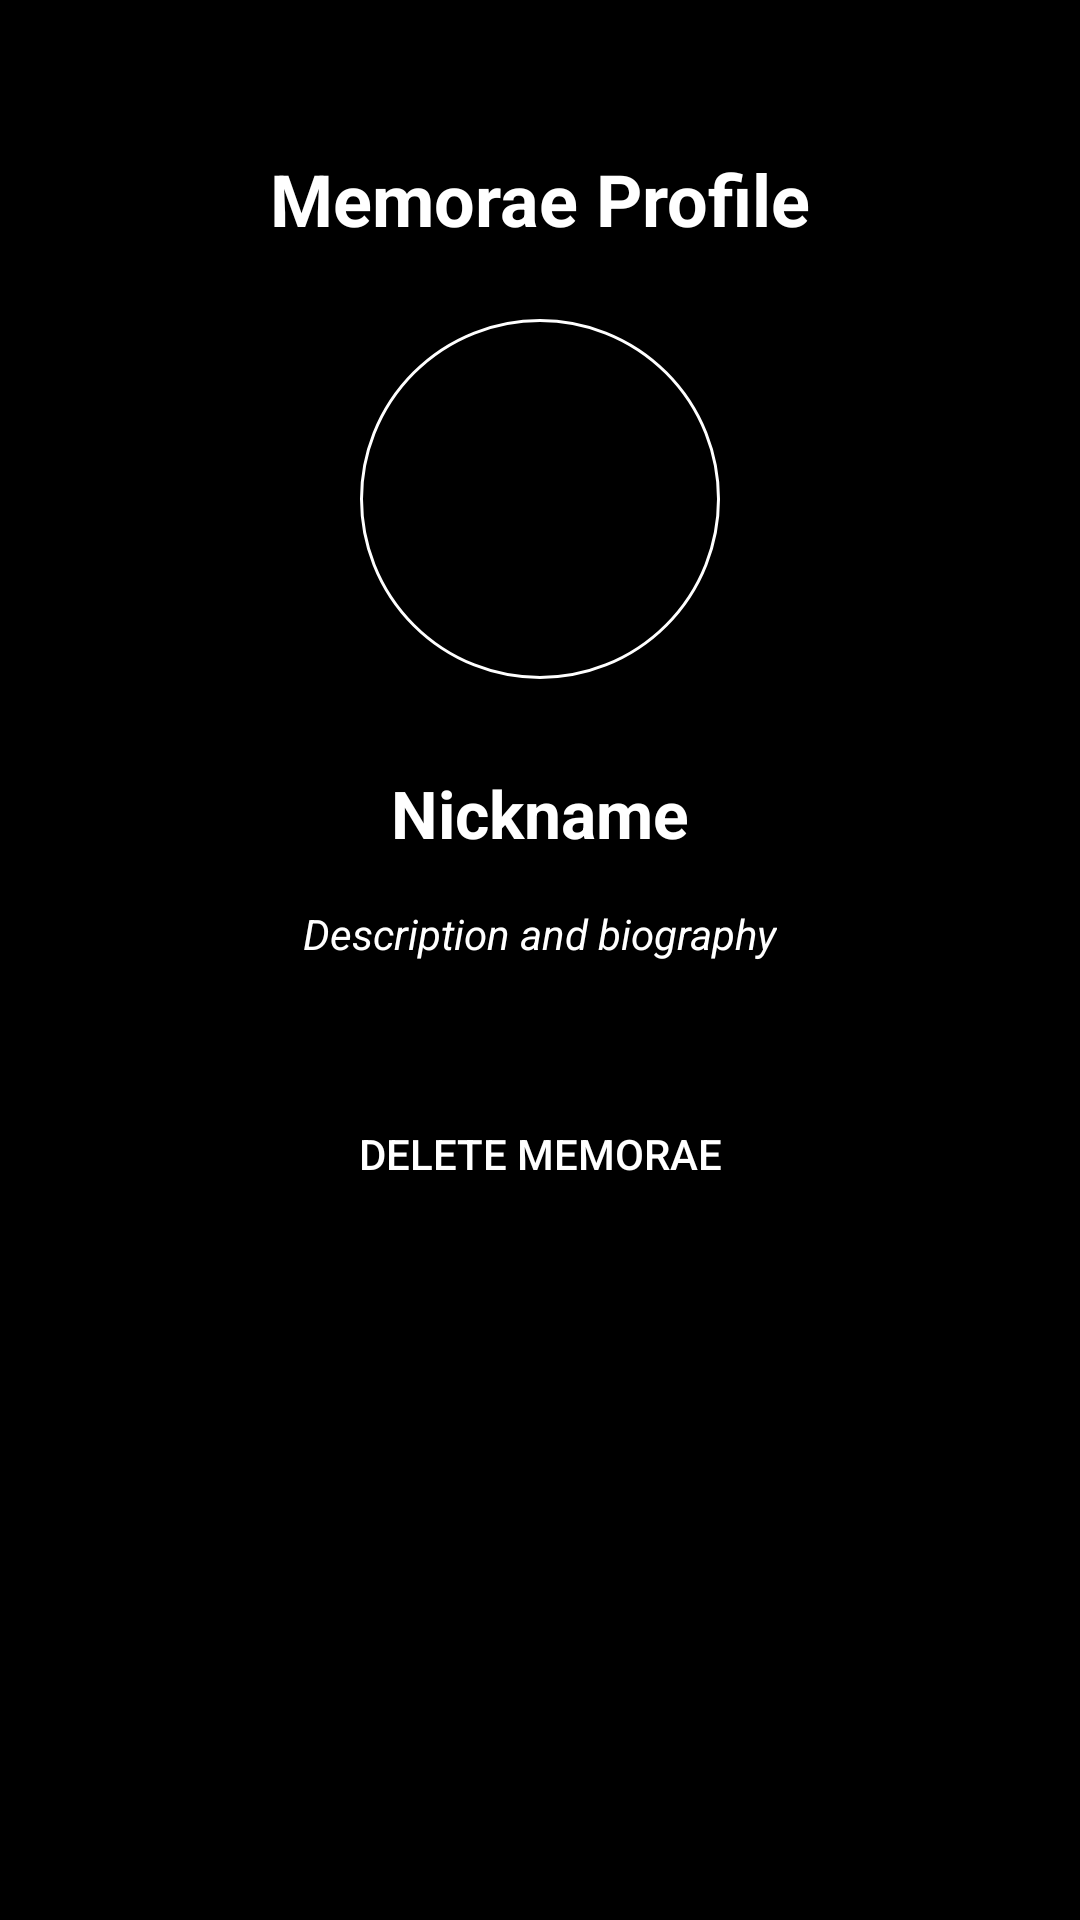

This screen was rendered from an Android layout file. Write that file and the resources it references.
<!-- AndroidManifest.xml: application theme Theme.Always -->
<!-- res/layout/activity_memorae_profile.xml -->
<RelativeLayout xmlns:android="http://schemas.android.com/apk/res/android"
    android:layout_width="match_parent"
    android:layout_height="match_parent"
    android:background="@android:color/black">

    
    <TextView
        android:id="@+id/textViewTitle"
        android:layout_width="wrap_content"
        android:layout_height="wrap_content"
        android:text="Memorae Profile"
        android:textSize="24sp"
        android:textStyle="bold"
        android:layout_centerHorizontal="true"
        android:layout_marginTop="50dp"
        android:textColor="@android:color/white" />

    <ImageView
        android:id="@+id/imageViewProfile"
        android:layout_width="120dp"
        android:layout_height="120dp"
        android:layout_below="@id/textViewTitle"
        android:layout_centerHorizontal="true"
        android:layout_marginTop="24dp"
        android:background="@drawable/circle_background"
        android:scaleType="centerCrop" />

    <TextView
        android:id="@+id/textViewName"
        android:layout_width="wrap_content"
        android:layout_height="wrap_content"
        android:text="Nickname"
        android:textSize="22sp"
        android:textStyle="bold"
        android:layout_below="@id/imageViewProfile"
        android:layout_centerHorizontal="true"
        android:layout_marginTop="30dp"
        android:textColor="@android:color/white" />

    <TextView
        android:id="@+id/textViewSmallText"
        android:layout_width="wrap_content"
        android:layout_height="wrap_content"
        android:text="Description and biography"
        android:textSize="14sp"
        android:textStyle="italic"
        android:layout_below="@id/textViewName"
        android:layout_centerHorizontal="true"
        android:layout_marginTop="16dp"
        android:textColor="@android:color/white"
        android:inputType="textMultiLine"
        android:focusable="true"/>

    <Button
        android:id="@+id/buttonDeleteFriend"
        android:layout_width="wrap_content"
        android:layout_height="wrap_content"
        android:text="Delete Memorae"
        android:layout_below="@id/textViewSmallText"
        android:layout_centerHorizontal="true"
        android:layout_marginTop="40dp"
        android:background="@color/black"
        android:textColor="@android:color/white"
        android:onClick="goToRemoveFriend"/>

    <LinearLayout
        android:id="@+id/linearLayoutCircles"
        android:layout_width="wrap_content"
        android:layout_height="wrap_content"
        android:layout_below="@id/buttonDeleteFriend"
        android:layout_centerHorizontal="true"
        android:orientation="horizontal"
        android:layout_marginTop="50dp">

        <RelativeLayout
            android:layout_width="60dp"
            android:layout_height="60dp"
            android:layout_marginEnd="16dp"
            >

            <ImageView
                android:id="@+id/imageViewCircle1"
                android:layout_width="match_parent"
                android:layout_height="match_parent"
                android:src="@drawable/icons8_usuario_masculino_en_c_rculo_64"
                android:scaleType="centerCrop"/>
        </RelativeLayout>

        <RelativeLayout
            android:layout_width="60dp"
            android:layout_height="60dp"
            android:layout_marginEnd="16dp">

            <ImageView
                android:id="@+id/imageViewCircle2"
                android:layout_width="match_parent"
                android:layout_height="match_parent"
                android:src="@drawable/icons8_usuario_masculino_en_c_rculo_64"
                android:scaleType="centerCrop"/>
        </RelativeLayout>

        <RelativeLayout
            android:layout_width="60dp"
            android:layout_height="60dp">

            <ImageView
                android:id="@+id/imageViewCircle3"
                android:layout_width="match_parent"
                android:layout_height="match_parent"
                android:src="@drawable/icons8_usuario_masculino_en_c_rculo_64"
                android:scaleType="centerCrop"/>
        </RelativeLayout>

        <RelativeLayout
            android:layout_width="60dp"
            android:layout_height="60dp"
            android:layout_marginStart="16dp"
            android:layout_marginEnd="16dp">

            <ImageView
                android:id="@+id/imageViewCircle4"
                android:layout_width="match_parent"
                android:layout_height="match_parent"
                android:src="@drawable/icons8_usuario_masculino_en_c_rculo_64"
                android:scaleType="centerCrop"/>
        </RelativeLayout>

    </LinearLayout>

</RelativeLayout>
<!-- resources referenced by this layout -->
<resources>
  <color name="black">#FF000000</color>
  <!-- drawable circle_background (drawable) -->
  <shape xmlns:android="http://schemas.android.com/apk/res/android"
      android:shape="oval">
      <solid android:color="@android:color/transparent" />
      <stroke
          android:width="1dp"
          android:color="@android:color/white" />
  </shape>
  <style name="Theme.Always" parent="Base.Theme.Always" />
  <style name="Base.Theme.Always" parent="Theme.Material3.DayNight.NoActionBar">
          
          
      </style>
</resources>
